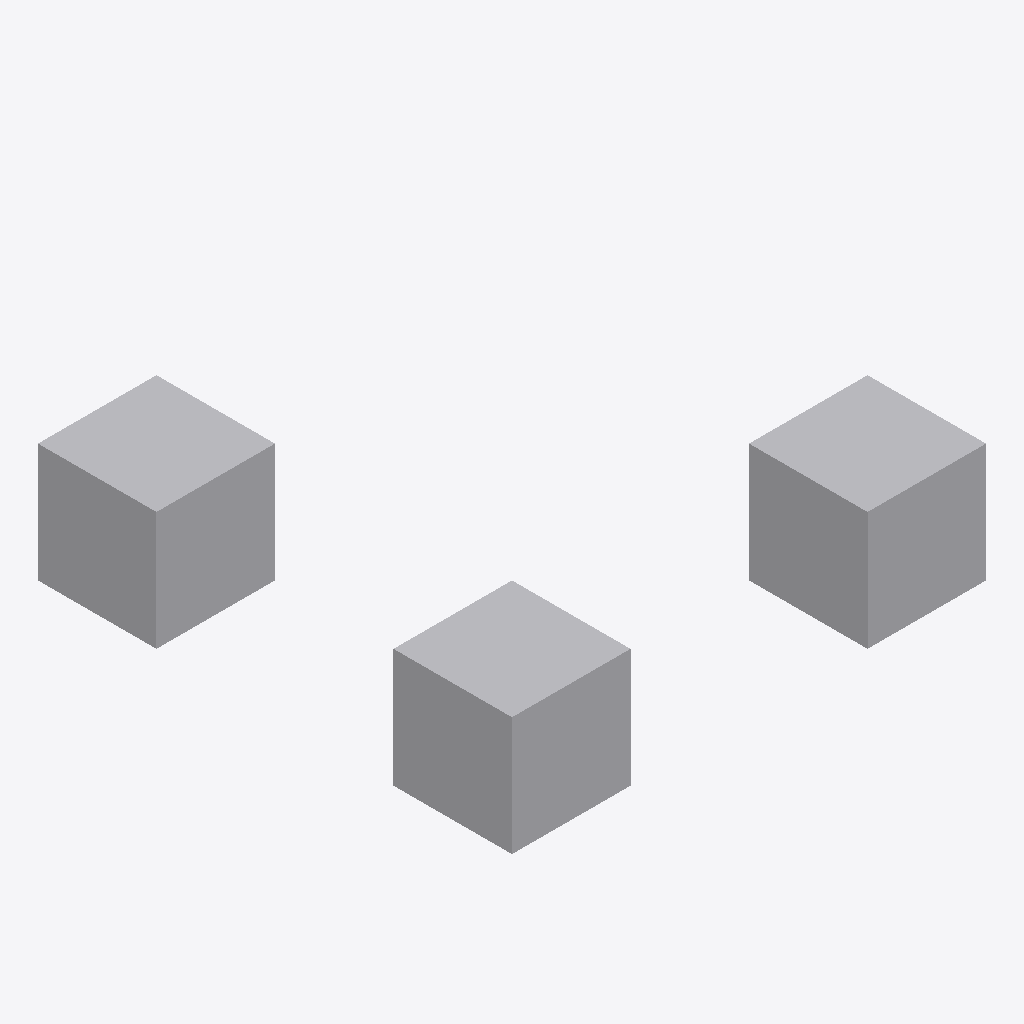
Isometric view of an IFC building model (IFC-SPF (STEP), schema IFC4, length unit millimetre), seen from the south-west, elements coloured by IFC class: 3 other elements (light grey).
Extent 4.0 m × 4.0 m × 1.0 m (x, y, z). Storeys (1): Level 1 at 0.00 m. Elements (3): 3 IfcBuildingElementProxy.

HEADER;
FILE_DESCRIPTION(('ViewDefinition [ReferenceView_V1.2]','SketchyUp R097.b fixture: three mapped items of one representation map'),'2;1');
FILE_NAME('fixture.ifc','2026-10-22T00:00:00',('SketchyUp'),('SketchyUp'),'SketchyUp R097.b','hand-written','');
FILE_SCHEMA(('IFC4'));
ENDSEC;
DATA;
#9=IFCPROJECT('0000000000000000000001',$,'Project',$,$,'Long project name','Phase 1',(#7),#4);
#13=IFCSITE('0000000000000000000002',$,'Site',$,$,#12,$,$,.ELEMENT.,(24,28,0),(54,25,0),10.0,$,$);
#18=IFCBUILDING('0000000000000000000004',$,'Building',$,$,#17,$,$,.ELEMENT.,$,$,$);
#23=IFCBUILDINGSTOREY('0000000000000000000006',$,'Level 1',$,$,#22,$,$,.ELEMENT.,0.0);
#45=IFCBUILDINGELEMENTPROXY('0000000000000000000008',$,'mapped 0',$,$,#44,#40,$,$);
#55=IFCBUILDINGELEMENTPROXY('0000000000000000000009',$,'mapped 1',$,$,#54,#50,$,$);
#66=IFCBUILDINGELEMENTPROXY('0000000000000000000010',$,'mapped 2',$,$,#65,#60,$,$);
ENDSEC;
